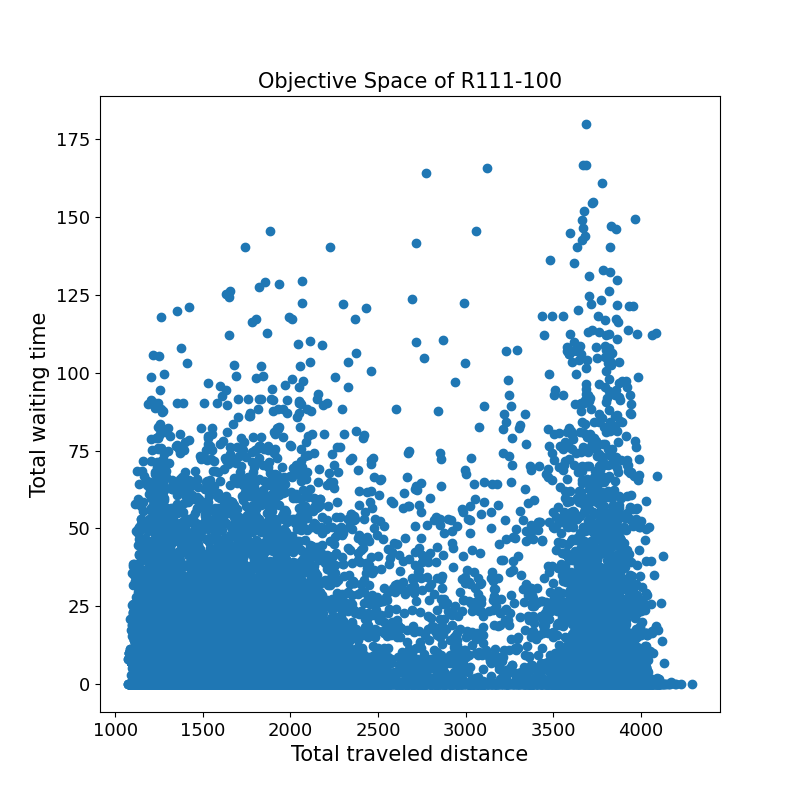

Data behind this chart, as committed beside it:
1259.9	30.3	
1243	0.4	
1720	0.0	
1515	2.0	
3224	23.9	
1458	0.0	
1196	0.0	
1263	0.0	
1397	0.0	
3865	0.0	
1434	0.0	
1172	0.0	
2040	8.0	
1317	0.0	
1604	0.0	
1202	9.2	
1342	0.0	
2850	17.9	
1700	10.4	
1397	32.6	
1226	0.0	
1194	5.2	
1616	40.3	
1261	10.7	
3462	0.0	
1182	0.4	
1293	0.0	
1427	0.0	
1165	0.0	
1263	8.6	
3767	0.0	
1860	0.0	
1325	1.8	
1487	7.0	
1598	0.0	
1202	0.0	
3804	0.0	
3938	0.0	
1642	55.6	
1634	0.0	
2030	0.0	
1425	12.8	
1172	25.2	
1785	27.7	
1299	4.7	
1281	9.4	
1372	0.0	
1198	22.0	
3800	7.1	
2066	15.6	
3922	13.6	
1195	0.0	
1499	19.4	
1628	0.0	
1232	0.0	
1366	0.0	
1160	15.4	
3800	13.8	
1798	0.0	
1140	0.0	
2009	8.0	
... 25,678 more rows
